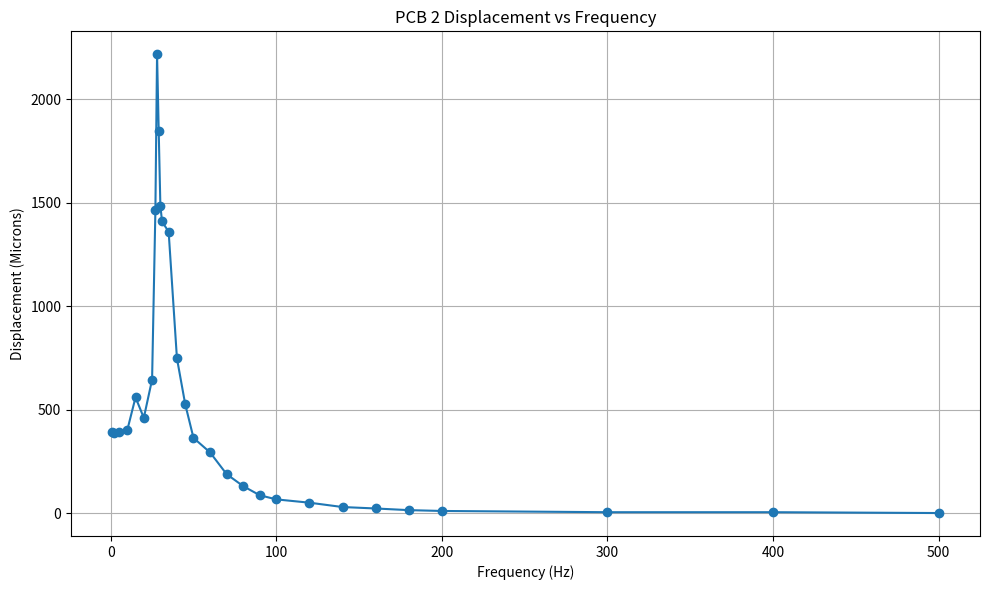
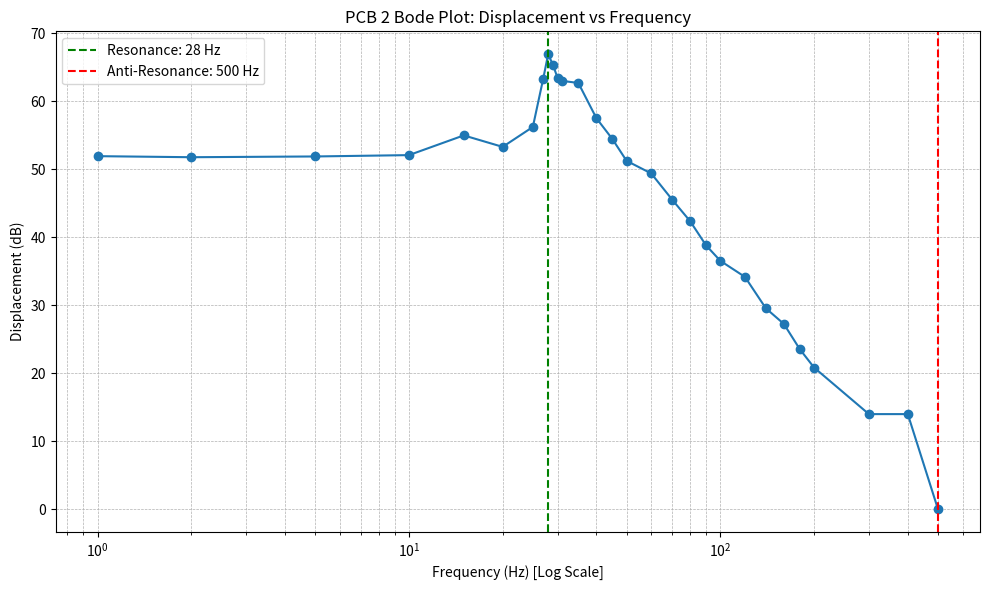
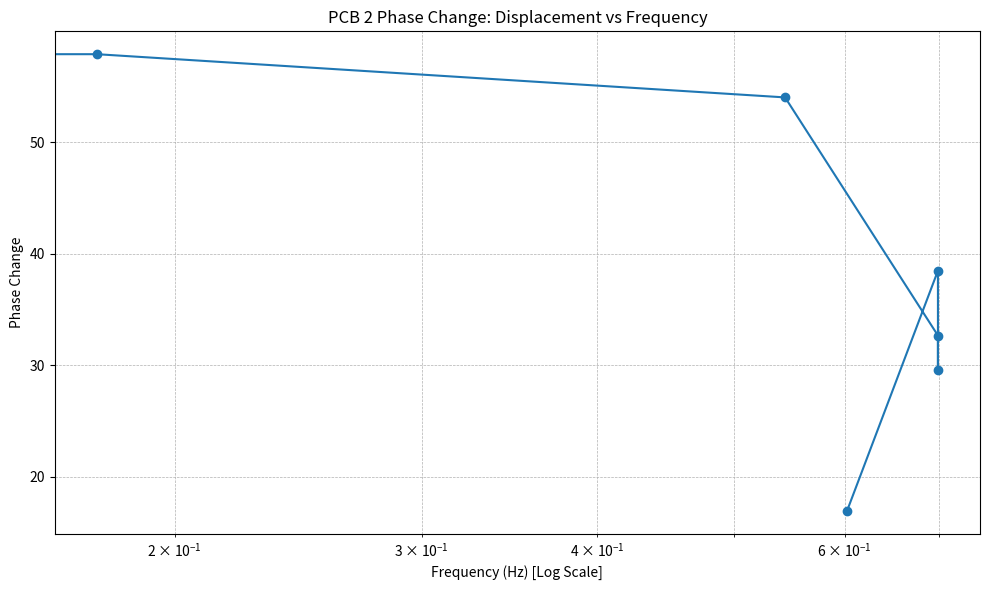
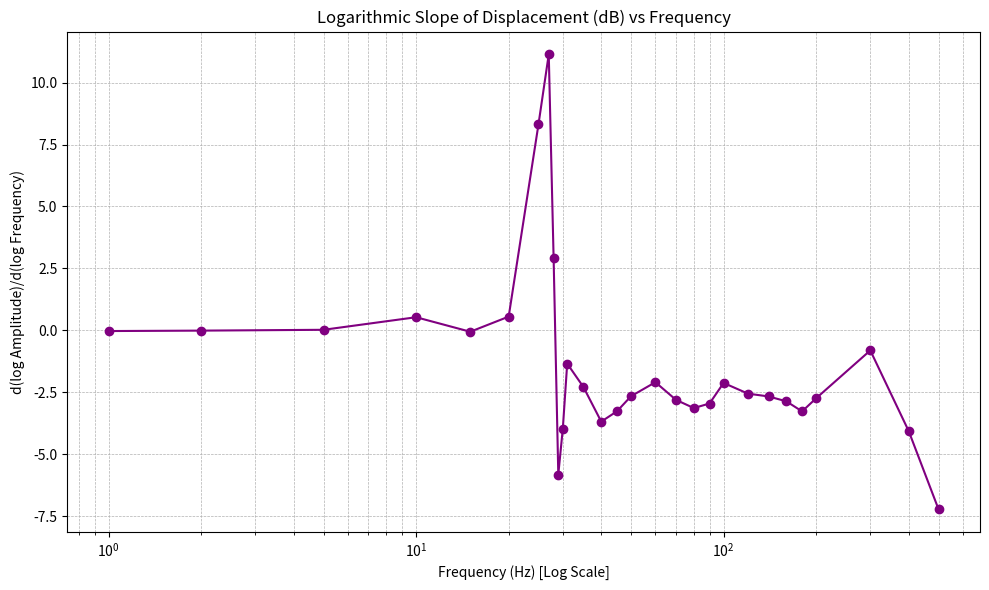
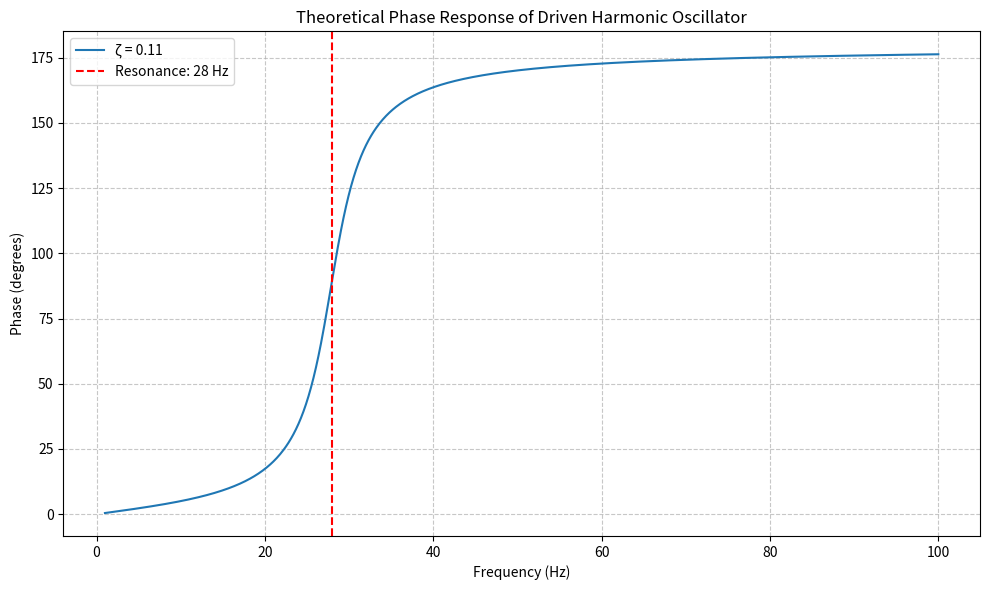
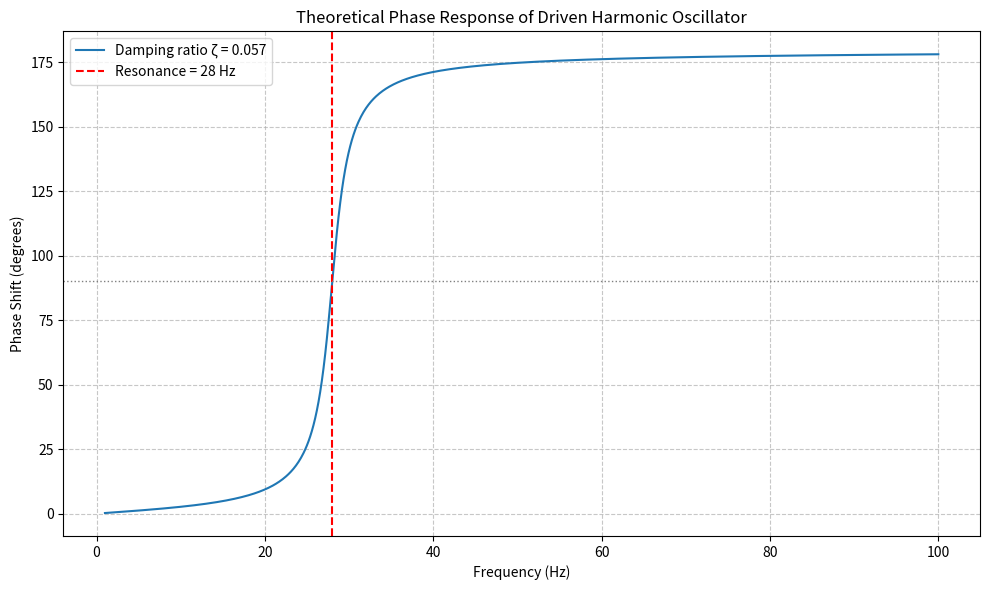
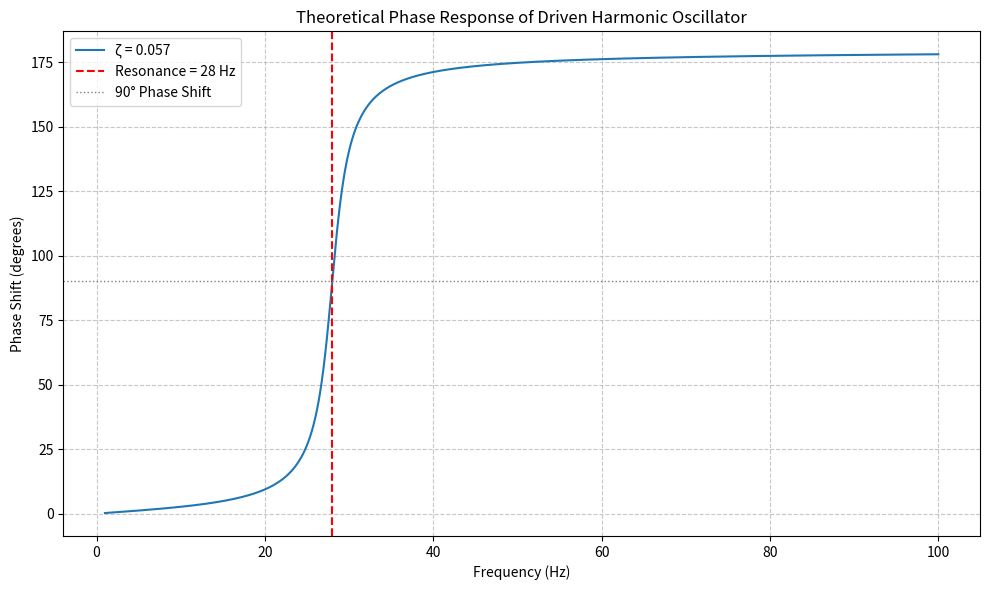

The script that saved these images, in order:
import pandas as pd
import matplotlib.pyplot as plt
import numpy as np

# -----------------------------
# Manually define the data (can replace with CSV if needed)
# -----------------------------
###### Horizontal resonance test of PCB 2, 0.230 V Driver #####
data = {
    'Frequency (Hz)': [
        1, 2, 5, 10, 15, 20, 25, 27, 28, 29, 30, 31, 35, 40, 45, 50,
        60, 70, 80, 90, 100, 120, 140, 160, 180, 200, 300, 400, 500
    ],
    'Displacement (Microns)': [
        394,387,392,401,560,461,646,1467,2218,1846,1487,1410,1360,749,527,364,294,189,131,87,67,51,30,23,15,11,5,5,1
    ]
}

df = pd.DataFrame(data)

# -----------------------------
# Plot 1: Displacement vs Frequency (linear)
# -----------------------------
plt.figure(figsize=(10, 6))
plt.plot(df['Frequency (Hz)'], df['Displacement (Microns)'], marker='o')
plt.title('PCB 2 Displacement vs Frequency')
plt.xlabel('Frequency (Hz)')
plt.ylabel('Displacement (Microns)')
plt.grid(True)
plt.tight_layout()
plt.show()

# -----------------------------
# Plot 2: Bode-style Plot (log frequency, dB displacement)
# -----------------------------
# Convert displacement to dB (20 * log10(x))
df['Displacement (dB)'] = 20 * np.log10(df['Displacement (Microns)'])
df['Log Frequency'] = np.log10(df['Frequency (Hz)'])

# Find resonance (peak) and anti-resonance (min)
resonance_idx = df['Displacement (Microns)'].idxmax()
antiresonance_idx = df['Displacement (Microns)'].idxmin()

res_freq = df.loc[resonance_idx, 'Frequency (Hz)']
res_disp = df.loc[resonance_idx, 'Displacement (dB)']

anti_freq = df.loc[antiresonance_idx, 'Frequency (Hz)']
anti_disp = df.loc[antiresonance_idx, 'Displacement (dB)']

plt.figure(figsize=(10, 6))
plt.plot(df['Frequency (Hz)'], df['Displacement (dB)'], marker='o')
plt.xscale('log')
plt.title('PCB 2 Bode Plot: Displacement vs Frequency')
plt.xlabel('Frequency (Hz) [Log Scale]')
plt.ylabel('Displacement (dB)')
plt.grid(True, which='both', ls='--', lw=0.5)

# Highlight resonance & anti-resonance
plt.axvline(res_freq, color='green', linestyle='--', label=f'Resonance: {res_freq} Hz')
plt.axvline(anti_freq, color='red', linestyle='--', label=f'Anti-Resonance: {anti_freq} Hz')
plt.legend()
plt.tight_layout()
plt.show()


# derivation of the bode plot to get the phase change

# -----------------------------
# Plot 2: Phase Change Plot, Derivation of Frequency and Displacement 
# -----------------------------
freq = np.array(data['Frequency (Hz)'])
disp = np.array(data['Displacement (Microns)'])
dx = np.gradient(freq)
dy = np.gradient(disp)
dx_log = np.log10(dx)
dy_dB = 20 * np.log10(dy)



plt.figure(figsize=(10,6))
plt.plot(dx_log, dy_dB, marker = 'o')
plt.xscale('log')
plt.title('PCB 2 Phase Change: Displacement vs Frequency')
plt.xlabel('Frequency (Hz) [Log Scale]')
plt.ylabel('Phase Change')
plt.grid(True, which='both', ls='--', lw=0.5)
plt.tight_layout()

plt.show()

# -----------------------------
# Logarithmic Derivative (Not Actual Phase)
# -----------------------------
# Compute logarithmic frequency and displacement
log_freq = np.log10(freq)
log_disp = np.log10(disp)

# Numerical derivative (slope of log-log curve)
d_log_disp = np.gradient(log_disp, log_freq)  # This is d(log(A))/d(log(f))

plt.figure(figsize=(10, 6))
plt.plot(freq, d_log_disp, marker='o', color='purple')
plt.xscale('log')
plt.title('Logarithmic Slope of Displacement (dB) vs Frequency')
plt.xlabel('Frequency (Hz) [Log Scale]')
plt.ylabel('d(log Amplitude)/d(log Frequency)')
plt.grid(True, which='both', ls='--', lw=0.5)
plt.tight_layout()
plt.show()

import numpy as np
import matplotlib.pyplot as plt

# Given values (you can replace these with your actual data)
f_r = 28  # resonance frequency in Hz (from your data)
x_max = 2218  # max displacement at resonance (microns)

# Optional: estimate damping ratio if you know -3dB frequencies
# Example:
f1 = 25   # lower -3dB frequency (example)
f2 = 31   # upper -3dB frequency (example)
zeta = (f2 - f1) / (2 * f_r)

# Frequency range to simulate
f = np.linspace(1, 100, 1000)
omega_ratio = f / f_r

# Compute phase response (in degrees)
phi_rad = np.arctan2(2 * zeta * omega_ratio, 1 - omega_ratio**2)
phi_deg = np.degrees(phi_rad)

# Plot the phase
plt.figure(figsize=(10, 6))
plt.plot(f, phi_deg, label=f'ζ = {zeta:.2f}')
plt.axvline(f_r, color='red', linestyle='--', label=f'Resonance: {f_r} Hz')
plt.title('Theoretical Phase Response of Driven Harmonic Oscillator')
plt.xlabel('Frequency (Hz)')
plt.ylabel('Phase (degrees)')
plt.grid(True, which='both', linestyle='--', alpha=0.7)
plt.legend()
plt.tight_layout()
plt.show()

import numpy as np
import matplotlib.pyplot as plt

# Parameters from your data
f_r = 28  # Resonance frequency in Hz
zeta = 0.0566  # Estimated damping ratio

# Frequency range for plotting
f = np.linspace(1, 100, 1000)
omega_ratio = f / f_r

# Compute phase in radians and convert to degrees
phi_rad = np.arctan2(2 * zeta * omega_ratio, 1 - omega_ratio**2)
phi_deg = np.degrees(phi_rad)

# Plotting
plt.figure(figsize=(10, 6))
plt.plot(f, phi_deg, label=f'Damping ratio ζ = {zeta:.3f}')
plt.axvline(f_r, color='red', linestyle='--', label=f'Resonance = {f_r} Hz')
plt.axhline(90, color='gray', linestyle=':', linewidth=1)
plt.title('Theoretical Phase Response of Driven Harmonic Oscillator')
plt.xlabel('Frequency (Hz)')
plt.ylabel('Phase Shift (degrees)')
plt.grid(True, which='both', linestyle='--', alpha=0.7)
plt.legend()
plt.tight_layout()
plt.show()

# -----------------------------
# Step 1: Find Resonance Frequency and Max Displacement
# -----------------------------
resonance_idx = df['Displacement (Microns)'].idxmax()
f_r = df.loc[resonance_idx, 'Frequency (Hz)']
x_max = df.loc[resonance_idx, 'Displacement (Microns)']
print(f"Resonance frequency: {f_r} Hz, Max displacement: {x_max} microns")

# -----------------------------
# Step 2: Compute -3dB Amplitude
# -----------------------------
x_3db = x_max / np.sqrt(2)
print(f"-3dB displacement amplitude: {x_3db:.2f} microns")

# -----------------------------
# Step 3: Interpolate f1 (given) and f2 (from data)
# -----------------------------
# f1 is provided:
f1 = 26.6

# Estimate f2 (between 29 Hz and 30 Hz)
x_29 = df[df['Frequency (Hz)'] == 29]['Displacement (Microns)'].values[0]
x_30 = df[df['Frequency (Hz)'] == 30]['Displacement (Microns)'].values[0]

# Linear interpolation to find f2 where displacement = x_3db
f2 = 29 + (x_29 - x_3db) / (x_29 - x_30)
print(f"Estimated f2 (upper -3dB point): {f2:.2f} Hz")

# -----------------------------
# Step 4: Calculate Damping Ratio
# -----------------------------
zeta = (f2 - f1) / (2 * f_r)
Q = 1 / (2 * zeta)
print(f"Estimated damping ratio (ζ): {zeta:.4f}")
print(f"Estimated quality factor (Q): {Q:.2f}")

# -----------------------------
# Step 5: Plot Theoretical Phase Response
# -----------------------------
f = np.linspace(1, 100, 1000)
omega_ratio = f / f_r
phi_rad = np.arctan2(2 * zeta * omega_ratio, 1 - omega_ratio**2)
phi_deg = np.degrees(phi_rad)

plt.figure(figsize=(10, 6))
plt.plot(f, phi_deg, label=f'ζ = {zeta:.3f}')
plt.axvline(f_r, color='red', linestyle='--', label=f'Resonance = {f_r} Hz')
plt.axhline(90, color='gray', linestyle=':', linewidth=1, label='90° Phase Shift')
plt.title('Theoretical Phase Response of Driven Harmonic Oscillator')
plt.xlabel('Frequency (Hz)')
plt.ylabel('Phase Shift (degrees)')
plt.grid(True, which='both', linestyle='--', alpha=0.7)
plt.legend()
plt.tight_layout()
plt.show()
